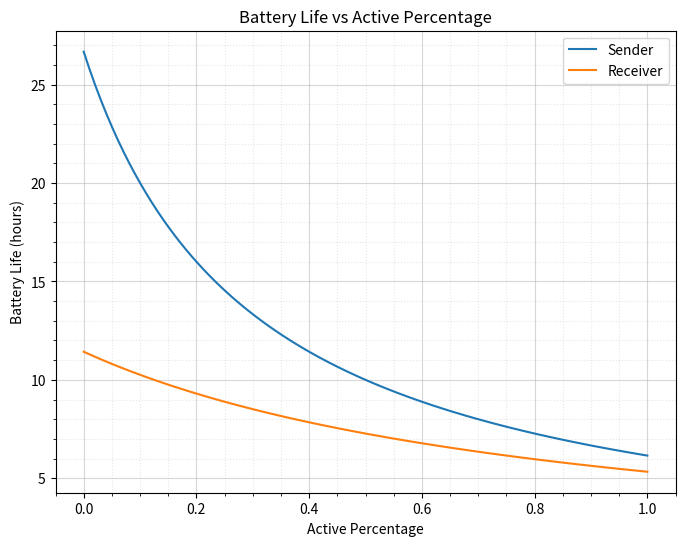

This figure's Python source:
import numpy as np
import matplotlib.pyplot as plt

# Sender
# \frac{500\cdot0.8}{65x+15\left(1-x\right)}\left\{0\le x\le1\right\}
x = np.linspace(0, 1, 100)
y1= 500*0.8/(65*x+15*(1-x))
# Receiver
# \frac{500\cdot0.8}{75x+35\left(1-x\right)}
y2 = 500*0.8/(75*x+35*(1-x))


plt.figure(figsize=(8,6))
plt.plot(x, y1, label='Sender')
plt.plot(x, y2, label='Receiver')
plt.xlabel('Active Percentage')
plt.ylabel('Battery Life (hours)')
plt.title('Battery Life vs Active Percentage')
plt.legend()
plt.grid(True, which="major", linestyle="-", alpha=0.5)
plt.grid(True, which="minor", linestyle=":", alpha=0.3)
plt.minorticks_on()
plt.savefig('battery_life.png')
plt.show()